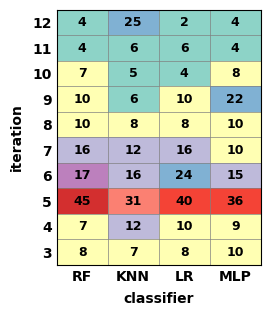

This chart was generated by the following Python code:
import matplotlib.pyplot as plt
import numpy as np
import matplotlib.colors as mcolors

plt.rcParams['font.sans-serif'] = ['Times New Roman']
plt.rcParams['axes.unicode_minus'] = False

balance_data = np.array([
    [4, 3, 4, 4],  # iteration 3
    [3, 4, 3, 4],  # iteration 4
    [11, 8, 9, 7],  # iteration 5
    [5, 5, 7, 4],  # iteration 6
    [3, 3, 3, 2],  # iteration 7
    [2, 1, 1, 3],  # iteration 8
    [2, 2, 2, 5],  # iteration 9
    [1, 0, 1, 2],  # iteration 10
    [0, 1, 1, 1],  # iteration 11
    [1, 5, 1, 0]  # iteration 12
])

f1_data = np.array([
    [1, 2, 2, 1],
    [2, 4, 3, 2],
    [11, 7, 10, 10],
    [5, 3, 4, 5],
    [4, 3, 4, 2],
    [3, 2, 3, 3],
    [2, 1, 2, 4],
    [2, 2, 2, 3],
    [1, 1, 2, 1],
    [1, 7, 0, 1]
])

auc_data = np.array([
    [2, 0, 1, 2],
    [2, 2, 2, 1],
    [12, 8, 10, 10],
    [4, 4, 10, 2],
    [5, 3, 4, 3],
    [2, 3, 2, 2],
    [2, 1, 2, 6],
    [1, 2, 0, 2],
    [2, 1, 1, 2],
    [0, 8, 0, 2]
])

g_mean_data = np.array([
    [1, 2, 1, 3],
    [0, 2, 2, 2],
    [11, 8, 11, 9],
    [3, 4, 3, 4],
    [4, 3, 5, 3],
    [3, 2, 2, 2],
    [4, 2, 4, 7],
    [3, 1, 1, 1],
    [1, 3, 2, 0],
    [2, 5, 1, 1]
])

classifiers = ['RF', 'KNN', 'LR', 'MLP']
iterations = ['12', '11', '10', '9', '8', '7', '6', '5', '4', '3']
# colors = [
#         '#F0F8FF',
#         '#E1F5FE',
#         '#B3E5FC',
#         '#81D4FA',
#         '#4FC3F7',
#         '#29B6F6',
#         '#03A9F4',
#         '#0288D1',
#         '#FFCCBC',  ）
#         '#FF7043',
#         '#FF5722',
#         '#F44336',
#         '#D32F2F'
#     ]
colors = ['#8dd3c7', '#ffffb3', '#bebada', '#bc80bd', '#80b1d3',
          '#fdb462', '#fb8072', '#F44336', '#D32F2F']
cmap = mcolors.ListedColormap(colors)


def plot_each_metric():
    balance_data_rev = balance_data[::-1]
    f1_data_rev = f1_data[::-1]
    auc_data_rev = auc_data[::-1]
    g_mean_data_rev = g_mean_data[::-1]
    datasets = [balance_data_rev, f1_data_rev, auc_data_rev, g_mean_data_rev]
    names = ['balance', 'F$_1$', 'AUC', 'G-mean']

    fig, axes = plt.subplots(1, 4, figsize=(12, 4))

    for idx, (ax, values, metric) in enumerate(zip(axes.flat, datasets, names)):
        ax.imshow(values, cmap=cmap, aspect='auto', vmin=np.min(values), vmax=np.max(values))

        ax.set_xticks(np.arange(len(classifiers)))
        ax.set_yticks(np.arange(len(iterations)))
        ax.set_xticklabels(classifiers, fontfamily='Times New Roman', fontsize=12, fontweight='bold')
        if idx == 0:
            ax.set_yticklabels(iterations, fontfamily='Times New Roman', fontsize=12, fontweight='bold')
        else:
            ax.set_yticklabels([])
        ax.tick_params(axis='both', which='both', length=0)

        for i in range(len(iterations)):
            for j in range(len(classifiers)):
                ax.text(j, i, f'{values[i, j]}',
                        ha="center", va="center", color="black",
                        fontsize=11, fontweight='bold', fontfamily='Times New Roman')
        ax.set_xticks(np.arange(-0.5, len(classifiers)), minor=True)
        ax.set_yticks(np.arange(-0.5, len(iterations)), minor=True)
        ax.grid(which="minor", color="gray", linestyle='-', linewidth=0.5)
        ax.tick_params(which="minor", size=0)

        label_chr = chr(97 + idx)
        ax.set_xlabel(f'({label_chr}) {metric}',
                      fontsize=12,
                      fontweight='bold')

    plt.tight_layout()
    plt.show()


def plot_all():
    total_data = balance_data + f1_data + auc_data + g_mean_data
    total_data_rev = total_data[::-1]

    fig, ax = plt.subplots(figsize=(2.55, 3))
    ax.imshow(total_data_rev, cmap=cmap, aspect=0.5)
    ax.set_xticks(np.arange(len(classifiers)))
    ax.set_yticks(np.arange(len(iterations)))
    ax.set_xticklabels(classifiers, fontfamily='Times New Roman', fontsize=10, fontweight='bold')
    ax.set_yticklabels(iterations, fontfamily='Times New Roman', fontsize=10, fontweight='bold')
    ax.tick_params(axis='both', which='both', length=0)

    for i in range(len(iterations)):
        for j in range(len(classifiers)):
            value = total_data_rev[i, j]
            ax.text(j, i, f'{value}',
                    ha="center", va="center", color="black",
                    fontsize=9, fontweight='bold', fontfamily='Times New Roman')
    ax.set_xticks(np.arange(-0.5, len(classifiers)), minor=True)
    ax.set_yticks(np.arange(-0.5, len(iterations)), minor=True)
    ax.grid(which="minor", color="gray", linestyle='-', linewidth=0.5)
    ax.tick_params(which="minor", size=0)

    ax.set_xlabel('classifier', fontsize=10, fontweight='bold',
                  fontfamily='Times New Roman', labelpad=6)
    ax.set_ylabel('iteration', fontsize=10, fontweight='bold',
                  fontfamily='Times New Roman', labelpad=6)
    plt.tight_layout()
    plt.subplots_adjust(left=0.16, right=1, bottom=0.13, top=0.98)
    plt.show()


# plot_each_metric()
plot_all()
